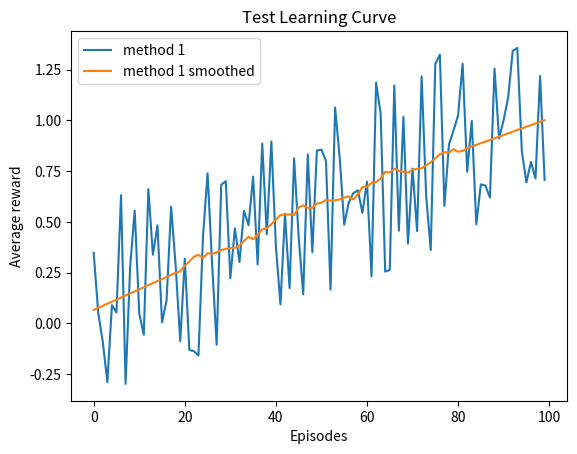
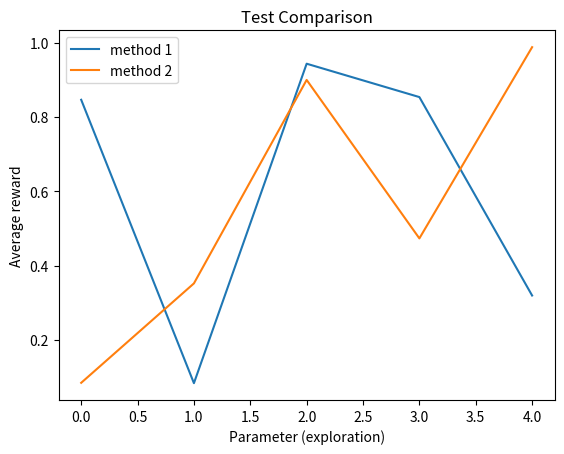

Recreate these plots in Python, in order.
#!/usr/bin/env python3
# -*- coding: utf-8 -*-
"""
Bandit environment
Practical for course 'Reinforcement Learning',
Bachelor AI, Leiden University, The Netherlands
2021
[redacted]
"""

import numpy as np
import matplotlib.pyplot as plt
from scipy.signal import savgol_filter

class LearningCurvePlot:

    def __init__(self,title=None):
        self.fig,self.ax = plt.subplots()
        self.ax.set_xlabel('Episodes')
        self.ax.set_ylabel('Average reward')      
        #self.ax.set_ylim([0,1.0])
        if title is not None:
            self.ax.set_title(title)
        
    def add_curve(self,y,label=None):
        ''' y: vector of average reward results
        label: string to appear as label in plot legend '''
        if label is not None:
            self.ax.plot(y,label=label)
       # else:
           # self.ax.plot(y, color = 'grey', alpha = 0.2)
        
    def save(self,name='test.png'):
        ''' name: string for filename of saved figure '''
        self.ax.legend()
        self.fig.savefig(name,dpi=300)

class ComparisonPlot:

    def __init__(self,title=None):
        self.fig,self.ax = plt.subplots()
        self.ax.set_xlabel('Parameter (exploration)')
        self.ax.set_ylabel('Average reward') 
      #  self.ax.set_xscale('log')
       # self.ax.set_xticks(ticks=[0.01, 0.05, 0.1, 0.25, 0.5, 1.0, 2.0], labels=[0.01, 0.05, 0.1, 0.25, 0.5, 1.0, 2.0])
        if title is not None:
            self.ax.set_title(title)
        
    def add_curve(self,x,y,label=None):
        ''' x: vector of parameter values
        y: vector of associated mean reward for the parameter values in x 
        label: string to appear as label in plot legend '''
        if label is not None:
            self.ax.plot(x,y,label=label)
        else:
            self.ax.plot(x,y)
        
    def save(self,name='test.png'):
        ''' name: string for filename of saved figure '''
        self.ax.legend()
        self.fig.savefig(name,dpi=300)

def smooth(y, window, poly=1):
    '''
    y: vector to be smoothed 
    window: size of the smoothing window '''
    return savgol_filter(y,window,poly)

if __name__ == '__main__':
    # Test Learning curve plot
    x = np.arange(100)
    y = 0.01*x + np.random.rand(100) - 0.4 # generate some learning curve y
    LCTest = LearningCurvePlot(title="Test Learning Curve")
    LCTest.add_curve(y,label='method 1')
    LCTest.add_curve(smooth(y,window=35),label='method 1 smoothed')
    LCTest.save(name='learning_curve_test.png')

    # Test Performance plot
    PerfTest = ComparisonPlot(title="Test Comparison")
    PerfTest.add_curve(np.arange(5),np.random.rand(5),label='method 1')
    PerfTest.add_curve(np.arange(5),np.random.rand(5),label='method 2')
    PerfTest.save(name='comparison_test.png') 